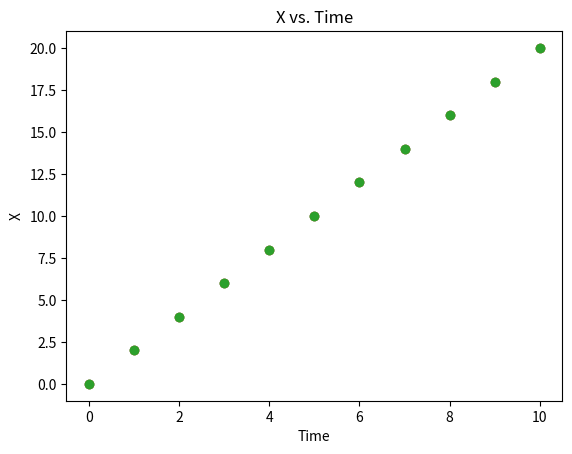

Reproduce this figure in Python.
import numpy as np
import math
import matplotlib.pyplot as plt
import matplotlib.animation as animation

x = 0
y = 0
vx = 2
vy = 1.1
t = 0

# Create the arrays to store the x and y locations from our functions
saved_x = [x]
saved_y = [y]
saved_t = [t]

t = 1  # Here we reset t = 1, the arrays saved_x etc already have the data point when t = 0

# This while will run over and over until t is greater than 10 (from 0 - 10: 11 steps).
while t <= 10:
  saved_x.append(x + vx*t)
  saved_y.append(y + vy*t)
  saved_t.append(t)

  t = t + 1
print(saved_x)
print(saved_y)
print(saved_t)

scatter_plot = plt.scatter(saved_t, saved_x)
plt.title('X vs. Time')
plt.xlabel('Time')
plt.ylabel('X')
plt.show()

scatter_plot = plt.scatter(saved_t, saved_x)
plt.title('X vs. Time')
plt.xlabel('Time')
plt.ylabel('X')
plt.show()

#  Let's Calculate the slope of the line using the 4th and 7th data point of the 2 arrays
#  Note our index numbers to use are 6 and 3 instead of 7 and 4
slope = (saved_x[6] - saved_x[3])/(saved_t[6] - saved_t[3])
print('slope = ',slope)  # The use of ' ' allows us to add fixed text (here 'slope = ' to the print command)

# Import Libraries
import numpy as np
import math
import matplotlib.pyplot as plt
import matplotlib.animation as animation

# Initialize variables
x = 0
y = 0
vx = 2
vy = 1.1
t = 0

# Create the arrays to store the x and y locations from our functions
saved_x = [x]
saved_y = [y]
saved_t = [t]

t = 1  # Here we reset t = 1, the arrays saved_x etc already have the data point when t = 0

# This while will run over and over until t is greater than 10 (from 0 - 10: 11 steps).
while t <= 10:
  saved_x.append(x + vx*t)
  saved_y.append(y + vy*t)
  saved_t.append(t)

  t = t + 1
print(saved_x)
print(saved_y)
print(saved_t)

#Create a scatter plot of x vs. t
scatter_plot = plt.scatter(saved_t, saved_x)
plt.title('X vs. Time')
plt.xlabel('Time')
plt.ylabel('X')
plt.show()

#  Let's Calculate the slope of the line using the 4th and 7th data point of the 2 arrays
#  Note our index numbers to use are 6 and 3 instead of 7 and 4
slope = (saved_x[6] - saved_x[3])/(saved_t[6] - saved_t[3])
print('slope = ',slope)  # The use of ' ' allows us to add fixed text (here 'slope = ' to the print command)